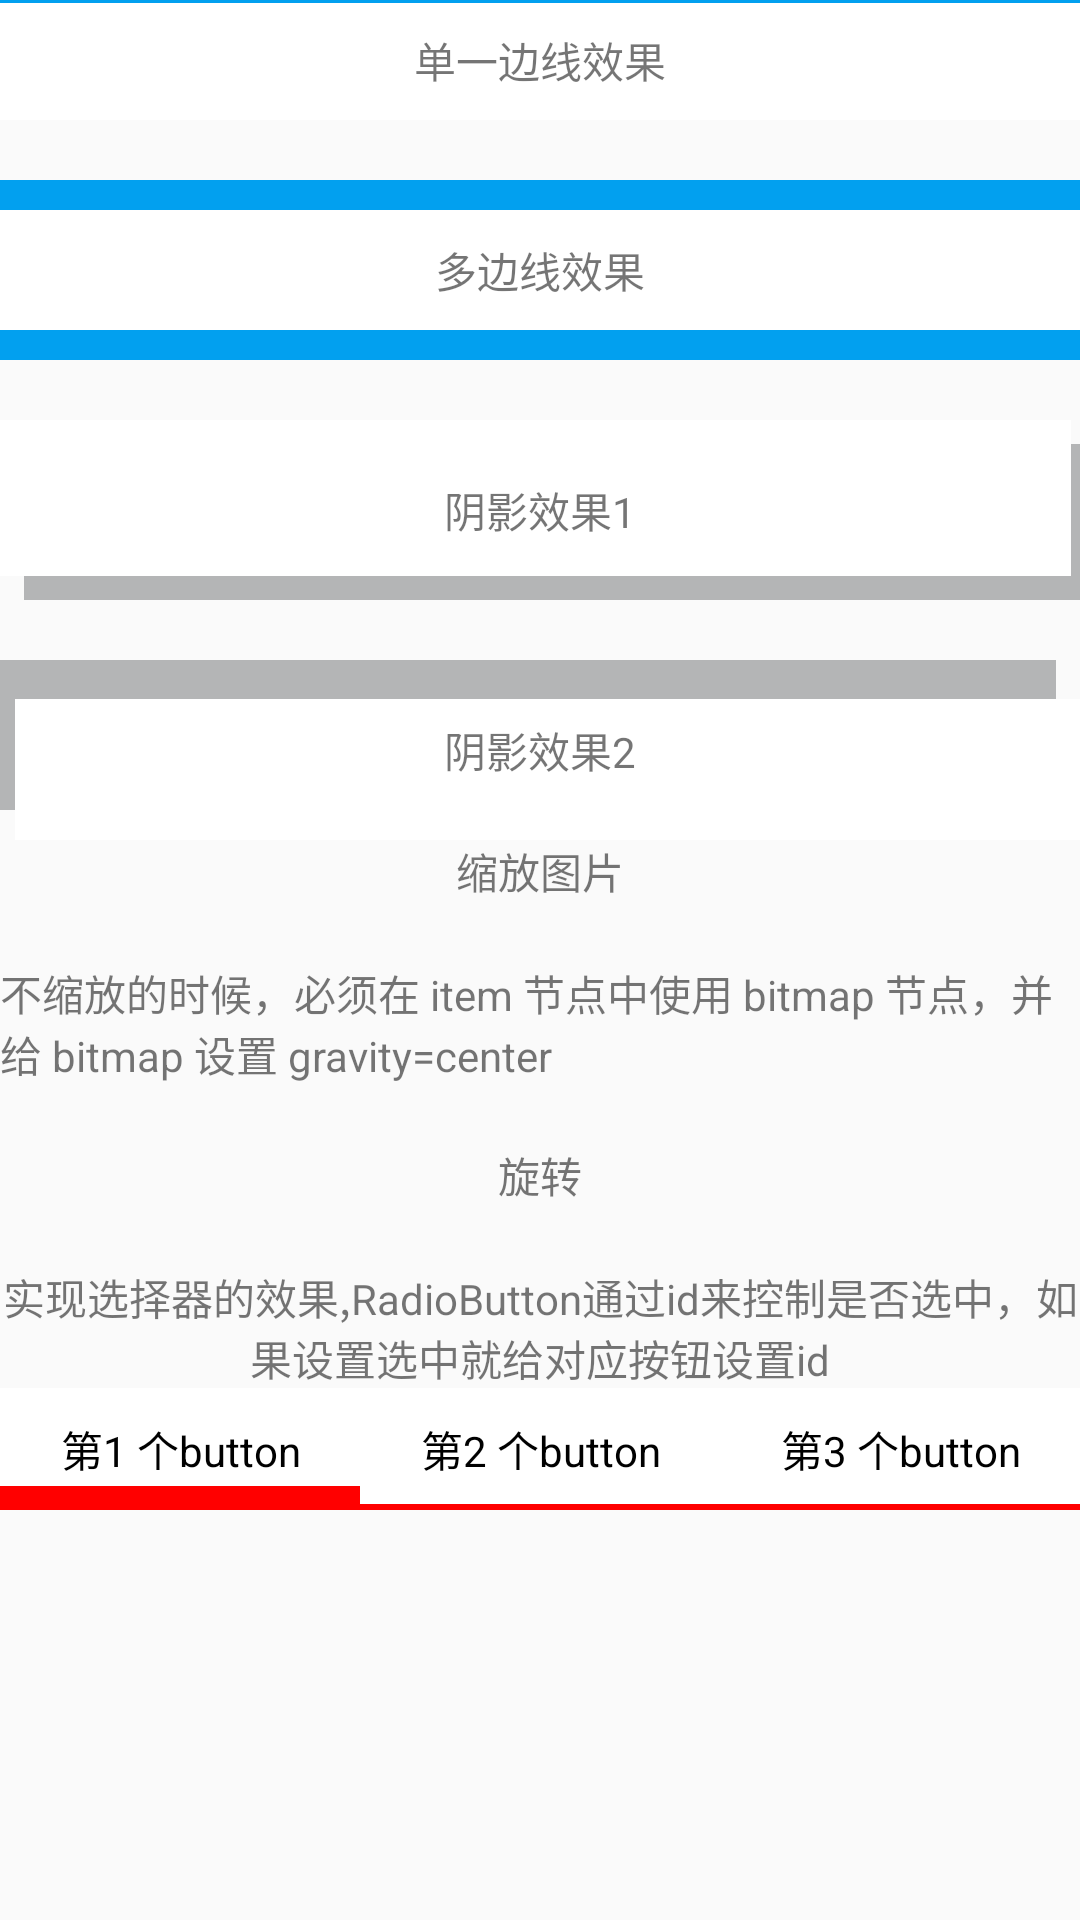

This screen was rendered from an Android layout file. Write that file and the resources it references.
<!-- AndroidManifest.xml: application theme AppTheme -->
<!-- res/layout/activity_layerlist_layout.xml -->
<?xml version="1.0" encoding="utf-8"?>
<android.support.v4.widget.NestedScrollView xmlns:android="http://schemas.android.com/apk/res/android"
    android:layout_width="match_parent"
    android:layout_height="match_parent">

    <LinearLayout
        android:layout_width="match_parent"
        android:layout_height="wrap_content"
        android:orientation="vertical">

        <TextView
            android:layout_width="match_parent"
            android:layout_height="40dp"
            android:background="@drawable/layer_singleline_bg"
            android:gravity="center"
            android:text="单一边线效果" />

        <TextView
            android:layout_width="match_parent"
            android:layout_height="60dp"
            android:layout_marginTop="20dp"
            android:background="@drawable/layer_doubleline_bg"
            android:gravity="center"
            android:text="多边线效果" />

        <TextView
            android:layout_width="match_parent"
            android:layout_height="60dp"
            android:layout_marginTop="20dp"
            android:background="@drawable/layer_shadow_bg"
            android:gravity="center"
            android:text="阴影效果1" />

        <TextView
            android:layout_width="match_parent"
            android:layout_height="60dp"
            android:layout_marginTop="20dp"
            android:background="@drawable/layer_shadow_bg2"
            android:gravity="center"
            android:text="阴影效果2" />

        <LinearLayout
            android:layout_width="match_parent"
            android:layout_height="wrap_content"
            android:orientation="vertical">

            <TextView
                android:layout_width="match_parent"
                android:layout_height="wrap_content"
                android:gravity="center"
                android:text="缩放图片" />

            <ImageView
                android:layout_width="wrap_content"
                android:layout_height="wrap_content"
                android:layout_marginTop="20dp"
                android:background="@drawable/layer_overlay_bg" />
        </LinearLayout>

        <LinearLayout
            android:layout_width="match_parent"
            android:layout_height="wrap_content"
            android:orientation="vertical">

            <TextView
                android:layout_width="match_parent"
                android:layout_height="wrap_content"
                android:text="不缩放的时候，必须在 item 节点中使用 bitmap 节点，并给 bitmap 设置 gravity=center" />

            <ImageView
                android:layout_width="wrap_content"
                android:layout_height="wrap_content"
                android:layout_marginTop="20dp"
                android:background="@drawable/layer_overlay_bg2" />
        </LinearLayout>

        <LinearLayout
            android:layout_width="match_parent"
            android:layout_height="wrap_content"
            android:orientation="vertical">

            <TextView
                android:layout_width="match_parent"
                android:layout_height="wrap_content"
                android:gravity="center"
                android:text="旋转" />

            <ImageView
                android:layout_width="wrap_content"
                android:layout_height="wrap_content"
                android:layout_marginTop="20dp"
                android:background="@drawable/layer_overlay_bg4" />
        </LinearLayout>

        <LinearLayout
            android:layout_width="match_parent"
            android:layout_height="wrap_content"
            android:layout_marginBottom="50dp"
            android:orientation="vertical">

            <TextView
                android:layout_width="match_parent"
                android:layout_height="wrap_content"
                android:gravity="center"
                android:text="实现选择器的效果,RadioButton通过id来控制是否选中，如果设置选中就给对应按钮设置id" />

            <RadioGroup
                android:id="@+id/rg"
                android:layout_width="match_parent"
                android:layout_height="wrap_content"
                android:orientation="horizontal">

                <RadioButton
                    android:id="@+id/rb1"
                    android:layout_width="0dp"
                    android:layout_height="wrap_content"
                    android:layout_weight="1"
                    android:background="@drawable/selector_btn_bg"
                    android:button="@null"
                    android:checked="true"
                    android:gravity="center"
                    android:padding="10dp"
                    android:text="第1 个button" />

                <RadioButton
                    android:layout_width="0dp"
                    android:layout_height="wrap_content"
                    android:layout_weight="1"
                    android:background="@drawable/selector_btn_bg"
                    android:button="@null"
                    android:gravity="center"
                    android:padding="10dp"
                    android:text="第2 个button" />

                <RadioButton
                    android:layout_width="0dp"
                    android:layout_height="wrap_content"
                    android:layout_weight="1"
                    android:background="@drawable/selector_btn_bg"
                    android:button="@null"
                    android:gravity="center"
                    android:padding="10dp"
                    android:text="第3 个button" />
            </RadioGroup>
        </LinearLayout>


    </LinearLayout>

</android.support.v4.widget.NestedScrollView>
<!-- resources referenced by this layout -->
<resources>
  <!-- drawable layer_doubleline_bg (drawable) -->
  <?xml version="1.0" encoding="utf-8"?>
  <layer-list xmlns:android="http://schemas.android.com/apk/res/android">
      <item>
          <shape>
              
              <solid android:color="#02a0ef"></solid>
          </shape>
      </item>
  
      
      <item
          android:bottom="10dp"
          android:top="10dp">
          <shape>
              <solid android:color="#fff"></solid>
          </shape>
      </item>
  
  </layer-list>
  <!-- drawable layer_overlay_bg2 (drawable) -->
  <?xml version="1.0" encoding="utf-8"?>
  <layer-list xmlns:android="http://schemas.android.com/apk/res/android">
      
      <item android:drawable="@drawable/ic_launcher"></item>
      <item
          android:drawable="@drawable/ic_launcher"
          android:left="15dp"
          android:top="15dp"></item>
  
      <item
          android:drawable="@drawable/ic_launcher"
          android:left="30dp"
          android:top="30dp"></item>
  
  </layer-list>
  <!-- drawable layer_shadow_bg (drawable) -->
  <?xml version="1.0" encoding="utf-8"?>
  <layer-list xmlns:android="http://schemas.android.com/apk/res/android">
  
      <item
          android:left="8dp"
          android:top="8dp">
          <shape>
              <solid android:color="#b4b5b6" />
          </shape>
      </item>
  
      <item
          android:bottom="8dp"
          android:right="3dp">
          <shape>
              <solid android:color="#fff" />
          </shape>
      </item>
  
  </layer-list>
  <!-- drawable layer_shadow_bg2 (drawable) -->
  <?xml version="1.0" encoding="utf-8"?>
  <layer-list xmlns:android="http://schemas.android.com/apk/res/android">
  
      <item
          android:bottom="10dp"
          android:right="8dp">
          <shape>
              <solid android:color="#b4b5b6" />
          </shape>
      </item>
  
      <item
          android:left="5dp"
          android:top="13dp">
          <shape>
              <solid android:color="#fff"></solid>
          </shape>
  
      </item>
  
  </layer-list>
  <!-- drawable layer_singleline_bg (drawable) -->
  <?xml version="1.0" encoding="utf-8"?>
  <layer-list xmlns:android="http://schemas.android.com/apk/res/android">
      <item>
          <shape>
              
              <solid android:color="#02a0ef"></solid>
          </shape>
      </item>
  
      
      <item android:top="1dp">
          <shape>
              <solid android:color="#fff"></solid>
          </shape>
      </item>
  </layer-list>
  <!-- drawable selector_btn_bg (drawable) -->
  <?xml version="1.0" encoding="utf-8"?>
  <selector xmlns:android="http://schemas.android.com/apk/res/android">
  
      
      <item android:drawable="@drawable/layer_select_checked_bg" android:state_checked="true" />
  
      
      <item android:drawable="@drawable/layer_select_unchecked_bg" />
  </selector>
  <style name="AppTheme" parent="Theme.AppCompat.Light.NoActionBar">
          
          
          <item name="colorPrimary">@color/colorPrimary</item>
          
          <item name="colorPrimaryDark">@color/colorPrimaryDark</item>
          
          <item name="colorAccent">@color/colorAccent</item>
  
      </style>
  <!-- drawable layer_select_unchecked_bg (drawable) -->
  <?xml version="1.0" encoding="utf-8"?>
  <layer-list xmlns:android="http://schemas.android.com/apk/res/android">
      <item>
          <shape>
              <solid android:color="#f00"></solid>
          </shape>
      </item>
  
      <item android:bottom="2dp">
          <shape>
              <solid android:color="#fff"></solid>
          </shape>
      </item>
  
  
  </layer-list>
  <color name="colorPrimary">#3F51B5</color>
  <color name="colorPrimaryDark">#FF00</color>
  <color name="colorAccent">#FF4081</color>
</resources>
